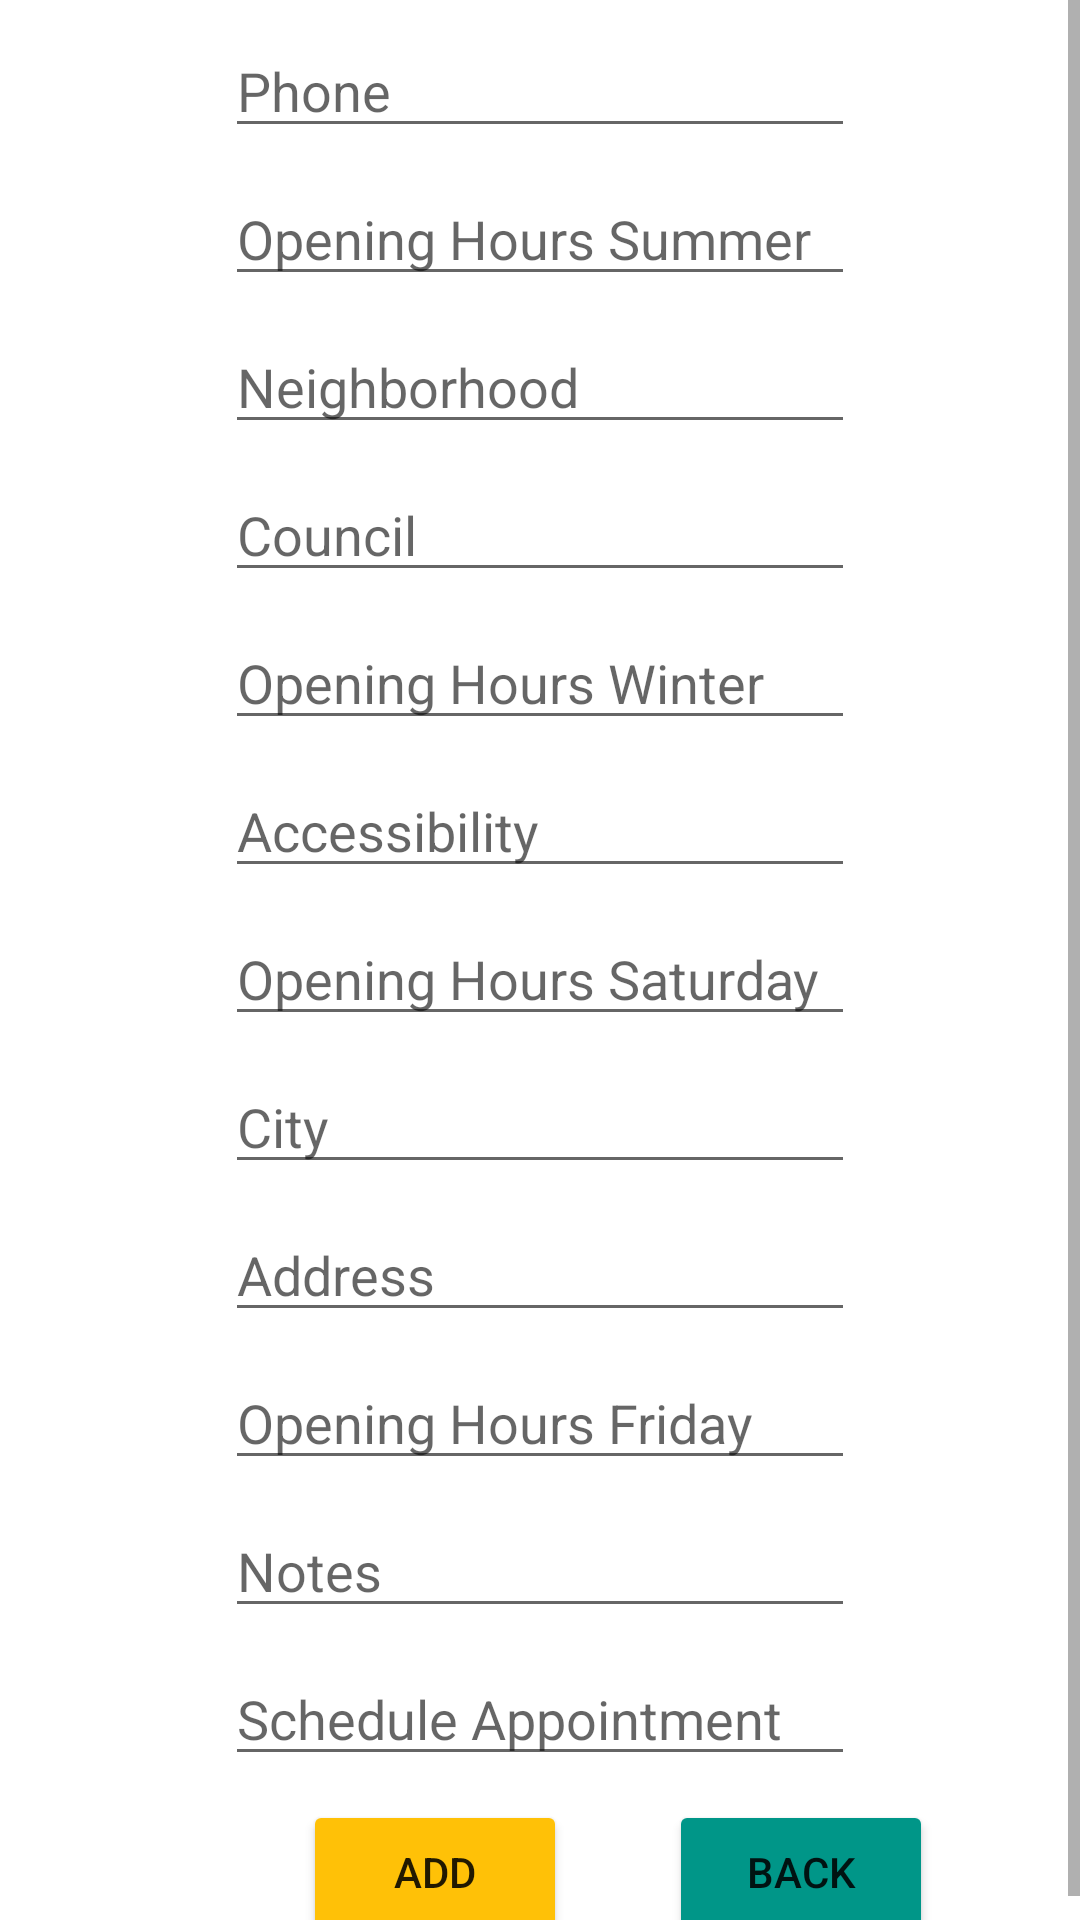

The Android layout XML behind this screen, and the referenced resources:
<!-- AndroidManifest.xml: application theme Theme.App -->
<!-- res/layout/activity_new_mikveh.xml -->
<?xml version="1.0" encoding="utf-8"?>
<androidx.constraintlayout.widget.ConstraintLayout xmlns:android="http://schemas.android.com/apk/res/android"
    xmlns:app="http://schemas.android.com/apk/res-auto"
    xmlns:tools="http://schemas.android.com/tools"
    android:id="@+id/what"
    android:layout_width="match_parent"
    android:layout_height="match_parent"
    android:visibility="visible"
    tools:context=".NewMikvehActivity">

    <ScrollView
        android:layout_width="match_parent"
        android:layout_height="match_parent"
        app:layout_constraintBottom_toBottomOf="parent"
        app:layout_constraintEnd_toEndOf="parent"
        app:layout_constraintHorizontal_bias="0.0"
        app:layout_constraintStart_toStartOf="parent"
        app:layout_constraintTop_toTopOf="parent"
        app:layout_constraintVertical_bias="0.0">

        <androidx.constraintlayout.widget.ConstraintLayout
            android:id="@+id/linearLayout3"
            android:layout_width="match_parent"
            android:layout_height="wrap_content"
            app:layout_constraintBottom_toBottomOf="@+id/access_editTxt"
            app:layout_constraintTop_toBottomOf="@+id/access_editTxt">

            <EditText
                android:id="@+id/phone_editTxt"
                android:layout_width="wrap_content"
                android:layout_height="wrap_content"
                android:layout_marginTop="8dp"
                android:ems="10"
                android:hint="Phone"
                android:inputType="textPersonName"
                app:layout_constraintEnd_toEndOf="parent"
                app:layout_constraintHorizontal_bias="0.5"
                app:layout_constraintStart_toStartOf="parent"
                app:layout_constraintTop_toTopOf="parent" />

            <EditText
                android:id="@+id/openingSummer_editTxt"
                android:layout_width="wrap_content"
                android:layout_height="wrap_content"
                android:layout_marginTop="8dp"
                android:ems="10"
                android:hint="Opening Hours Summer"
                android:inputType="textPersonName"
                app:layout_constraintEnd_toEndOf="parent"
                app:layout_constraintHorizontal_bias="0.5"
                app:layout_constraintStart_toStartOf="parent"
                app:layout_constraintTop_toBottomOf="@+id/phone_editTxt" />

            <EditText
                android:id="@+id/neighborhood_editTxt"
                android:layout_width="wrap_content"
                android:layout_height="wrap_content"
                android:layout_marginTop="8dp"
                android:ems="10"
                android:hint="Neighborhood"
                android:inputType="textPersonName"
                app:layout_constraintEnd_toEndOf="parent"
                app:layout_constraintHorizontal_bias="0.5"
                app:layout_constraintStart_toStartOf="parent"
                app:layout_constraintTop_toBottomOf="@+id/openingSummer_editTxt" />

            <EditText
                android:id="@+id/council_editTxt"
                android:layout_width="wrap_content"
                android:layout_height="wrap_content"
                android:layout_marginTop="8dp"
                android:ems="10"
                android:hint="Council"
                android:inputType="textPersonName"
                app:layout_constraintEnd_toEndOf="parent"
                app:layout_constraintHorizontal_bias="0.5"
                app:layout_constraintStart_toStartOf="parent"
                app:layout_constraintTop_toBottomOf="@+id/neighborhood_editTxt" />

            <EditText
                android:id="@+id/openingWinter_editTxt"
                android:layout_width="wrap_content"
                android:layout_height="wrap_content"
                android:layout_marginTop="8dp"
                android:ems="10"
                android:hint="Opening Hours Winter"
                android:inputType="textPersonName"
                app:layout_constraintEnd_toEndOf="parent"
                app:layout_constraintHorizontal_bias="0.5"
                app:layout_constraintStart_toStartOf="parent"
                app:layout_constraintTop_toBottomOf="@+id/council_editTxt" />

            <EditText
                android:id="@+id/access_editTxt"
                android:layout_width="wrap_content"
                android:layout_height="wrap_content"
                android:layout_marginTop="8dp"
                android:ems="10"
                android:hint="Accessibility"
                android:inputType="textPersonName"
                app:layout_constraintEnd_toEndOf="parent"
                app:layout_constraintHorizontal_bias="0.5"
                app:layout_constraintStart_toStartOf="parent"
                app:layout_constraintTop_toBottomOf="@+id/openingWinter_editTxt" />

            <EditText
                android:id="@+id/openingSaturday_editTxt"
                android:layout_width="wrap_content"
                android:layout_height="wrap_content"
                android:layout_marginTop="8dp"
                android:ems="10"
                android:hint="Opening Hours Saturday"
                android:inputType="textPersonName"
                app:layout_constraintEnd_toEndOf="parent"
                app:layout_constraintHorizontal_bias="0.5"
                app:layout_constraintStart_toStartOf="parent"
                app:layout_constraintTop_toBottomOf="@+id/access_editTxt" />

            <EditText
                android:id="@+id/city_editTxt"
                android:layout_width="wrap_content"
                android:layout_height="wrap_content"
                android:layout_marginTop="8dp"
                android:ems="10"
                android:hint="City"
                android:inputType="textPersonName"
                app:layout_constraintEnd_toEndOf="parent"
                app:layout_constraintHorizontal_bias="0.5"
                app:layout_constraintStart_toStartOf="parent"
                app:layout_constraintTop_toBottomOf="@+id/openingSaturday_editTxt" />

            <EditText
                android:id="@+id/address_editTxt"
                android:layout_width="wrap_content"
                android:layout_height="wrap_content"
                android:layout_marginTop="8dp"
                android:ems="10"
                android:hint="Address"
                android:inputType="textPersonName"
                app:layout_constraintEnd_toEndOf="parent"
                app:layout_constraintHorizontal_bias="0.5"
                app:layout_constraintStart_toStartOf="parent"
                app:layout_constraintTop_toBottomOf="@+id/city_editTxt" />

            <EditText
                android:id="@+id/openingFriday_editTxt"
                android:layout_width="wrap_content"
                android:layout_height="wrap_content"
                android:layout_marginTop="8dp"
                android:ems="10"
                android:hint="Opening Hours Friday"
                android:inputType="textPersonName"
                app:layout_constraintEnd_toEndOf="parent"
                app:layout_constraintHorizontal_bias="0.5"
                app:layout_constraintStart_toStartOf="parent"
                app:layout_constraintTop_toBottomOf="@+id/address_editTxt" />

            <EditText
                android:id="@+id/notes_editTxt"
                android:layout_width="wrap_content"
                android:layout_height="wrap_content"
                android:layout_marginTop="8dp"
                android:ems="10"
                android:hint="Notes"
                android:inputType="textPersonName"
                app:layout_constraintEnd_toEndOf="parent"
                app:layout_constraintHorizontal_bias="0.5"
                app:layout_constraintStart_toStartOf="parent"
                app:layout_constraintTop_toBottomOf="@+id/openingFriday_editTxt" />

            <EditText
                android:id="@+id/appoint_editTxt"
                android:layout_width="wrap_content"
                android:layout_height="wrap_content"
                android:layout_marginTop="8dp"
                android:ems="10"
                android:hint="Schedule Appointment"
                android:inputType="textPersonName"
                app:layout_constraintEnd_toEndOf="parent"
                app:layout_constraintHorizontal_bias="0.5"
                app:layout_constraintStart_toStartOf="parent"
                app:layout_constraintTop_toBottomOf="@+id/notes_editTxt" />

            <Button
                android:id="@+id/back_btn"
                android:layout_width="wrap_content"
                android:layout_height="wrap_content"
                android:layout_marginStart="34dp"
                android:layout_marginTop="8dp"
                android:layout_marginEnd="100dp"
                android:backgroundTint="#009688"
                android:text="BACK"
                app:layout_constraintEnd_toEndOf="parent"
                app:layout_constraintHorizontal_bias="0.0"
                app:layout_constraintStart_toEndOf="@+id/add_btn"
                app:layout_constraintTop_toBottomOf="@+id/appoint_editTxt" />

            <Button
                android:id="@+id/add_btn"
                android:layout_width="wrap_content"
                android:layout_height="wrap_content"
                android:layout_marginStart="101dp"
                android:layout_marginTop="8dp"
                android:backgroundTint="#FFC107"
                android:text="ADD"
                app:layout_constraintStart_toStartOf="parent"
                app:layout_constraintTop_toBottomOf="@+id/appoint_editTxt" />
        </androidx.constraintlayout.widget.ConstraintLayout>
    </ScrollView>

</androidx.constraintlayout.widget.ConstraintLayout>
<!-- resources referenced by this layout -->
<resources>
  <style name="Theme.App" parent="Theme.MaterialComponents.DayNight.NoActionBar">
          
          <item name="colorPrimary">@color/purple_500</item>
          <item name="colorPrimaryVariant">@color/purple_700</item>
          <item name="colorOnPrimary">@color/white</item>
          
          <item name="colorSecondary">@color/teal_200</item>
          <item name="colorSecondaryVariant">@color/teal_700</item>
          <item name="colorOnSecondary">@color/black</item>
          
          <item name="android:statusBarColor" tools:targetApi="l">?attr/colorOnSecondary</item>
          
      </style>
  <color name="purple_500">#FF6200EE</color>
  <color name="purple_700">#FF3700B3</color>
  <color name="white">#FFFFFFFF</color>
  <color name="teal_200">#FF03DAC5</color>
  <color name="teal_700">#FF018786</color>
  <color name="black">#FF000000</color>
</resources>
